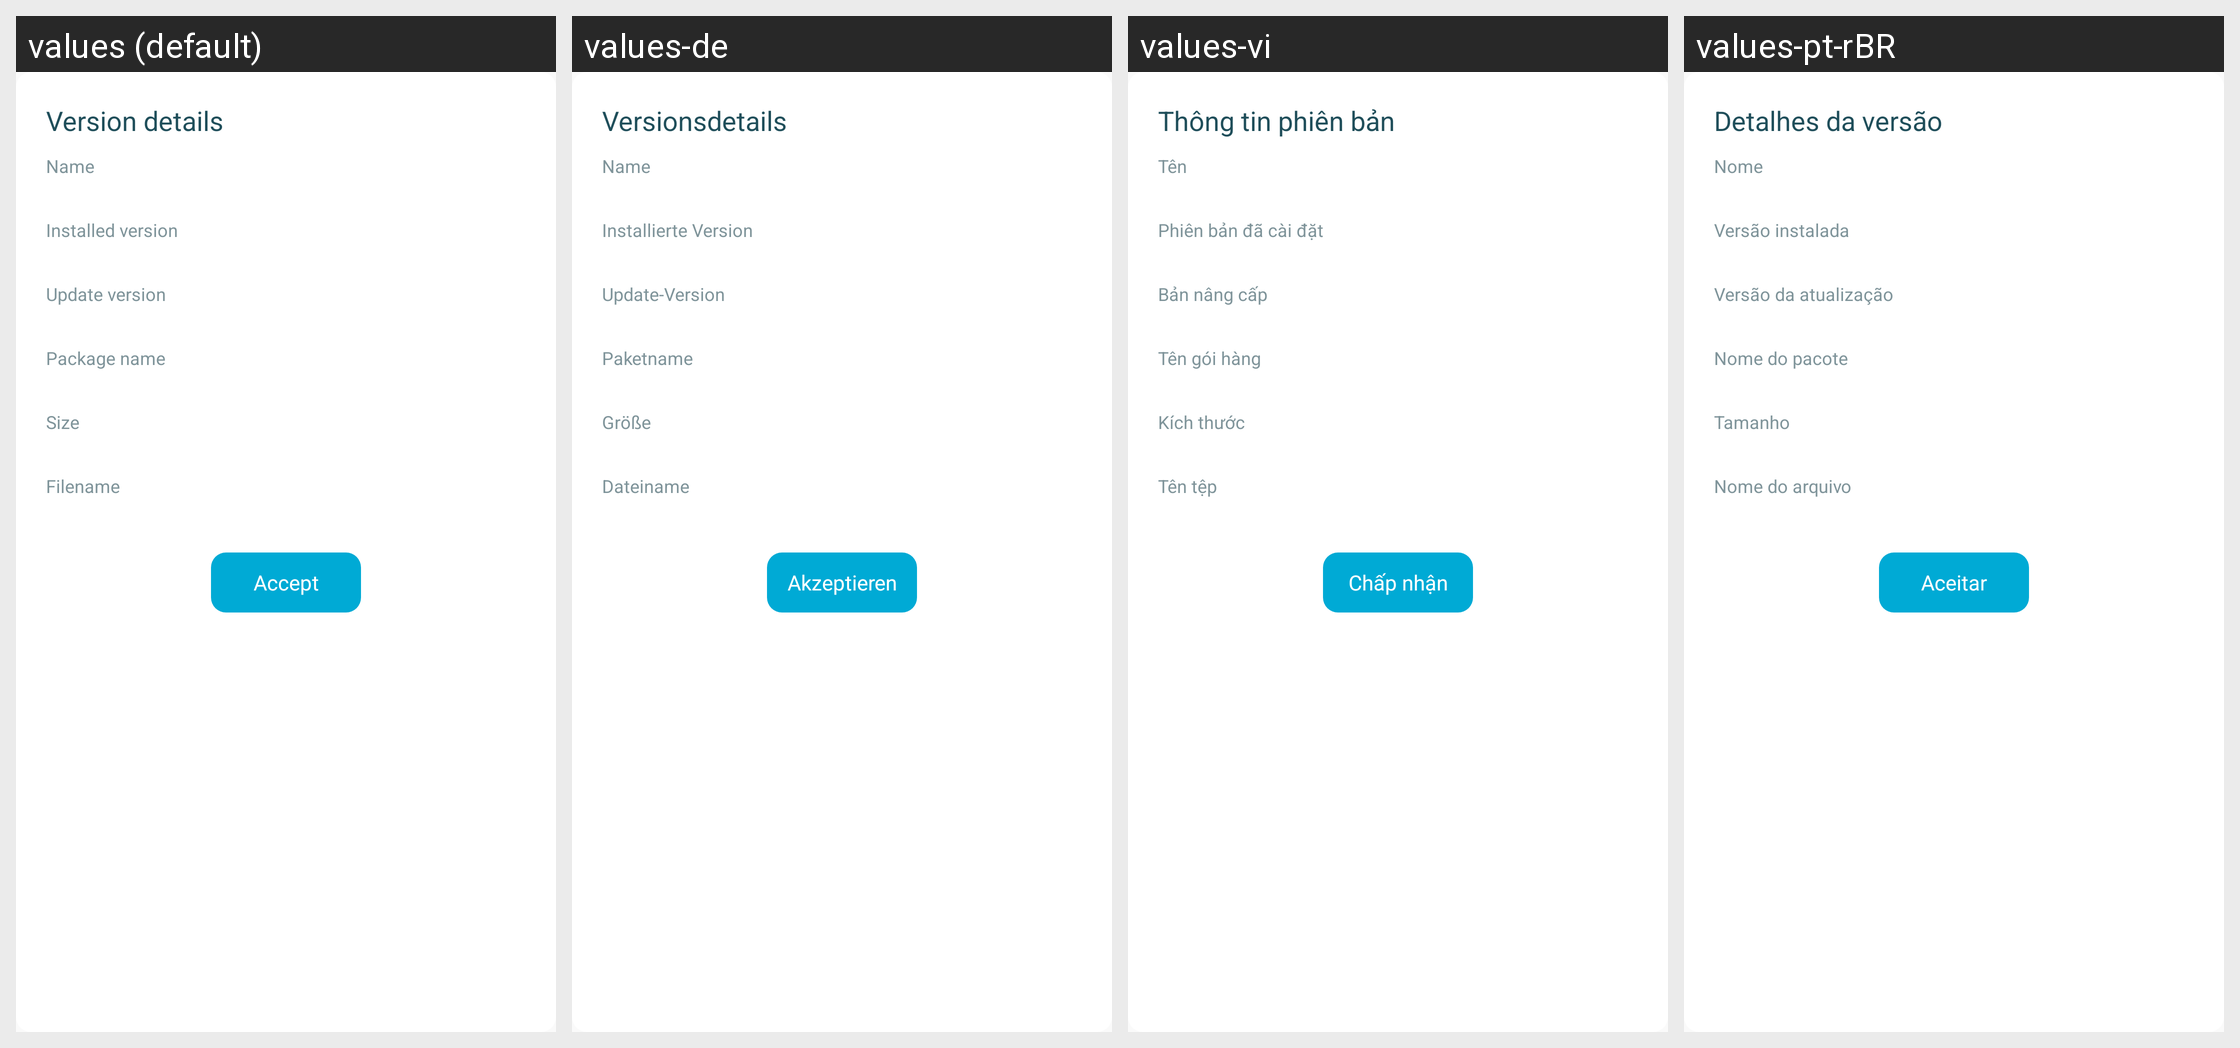

Strings drawn on this Android screen and how each of the app's shown locales translates them:
Android screen res/layout/version_details_dialog.xml rendered under 4 locales, left to right: values (default), values-de, values-vi, values-pt-rBR. Device: Nexus 5 (rendered at 1080×1920; each locale shown at half size, 540×960, under a caption strip naming it); theme AppThemeBar.
Other locales in the repository, not shown: values-af, values-am, values-ar, values-as, values-az, values-be, values-bg, values-bn, values-bs, values-ca, values-ca-rES, values-cs, values-cs-rCZ, values-da, values-de-rDE, values-el, values-el-rGR, values-en, values-en-rCA, values-en-rGB, values-en-rIN, values-en-rXC, values-es, values-es-rUS, values-et, values-et-rEE, values-eu, values-fa, values-fi, values-fil, values-fr, values-fr-rCA, values-fr-rFR, values-gl, values-gu, values-hi, values-hi-rIN, values-hr, values-hu, values-hy, values-in, values-in-rID, values-is, values-it, values-it-rIT, values-iw, values-ja, values-ja-rJP, values-ka, values-kk, values-km, values-kn, values-ko, values-ko-rKR, values-ky, values-lo, values-lt, values-lt-rLT, values-lv, values-lv-rLV, values-mk, values-ml, values-mn, values-mr, values-ms, values-ms-rMY, values-mt, values-my, values-nb, values-ne, values-nl, values-nn-rNO, values-or, values-pa, values-pl, values-pl-rPL, values-pt, values-pt-rPT, values-ro, values-ro-rRO, values-ru, values-ru-rRU, values-si, values-sk, values-sk-rSK, values-sl, values-sl-rSI, values-sq, values-sr, values-sv, values-sw, values-ta, values-te, values-th, values-tl, values-tr, values-tr-rTR, values-uk, values-ur, values-uz, values-zh, values-zh-rCN, values-zh-rHK, values-zh-rTW, values-zu.
Strings drawn on this screen, with the default value and each locale's value (text and hints the layout hard-codes, and strings that could not be matched under every locale, appear in the picture but are not listed):

version_details
  values: Version details
  values-de: Versionsdetails
  values-vi: Thông tin phiên bản
  values-pt-rBR: Detalhes da versão

version_details_name_label
  values: Name
  values-de: Name
  values-vi: Tên
  values-pt-rBR: Nome

version_details_installed_version_label
  values: Installed version
  values-de: Installierte Version
  values-vi: Phiên bản đã cài đặt
  values-pt-rBR: Versão instalada

version_details_update_version_label
  values: Update version
  values-de: Update-Version
  values-vi: Bản nâng cấp
  values-pt-rBR: Versão da atualização

version_details_packagename_label
  values: Package name
  values-de: Paketname
  values-vi: Tên gói hàng
  values-pt-rBR: Nome do pacote

version_details_size_label
  values: Size
  values-de: Größe
  values-vi: Kích thước
  values-pt-rBR: Tamanho

version_details_filename_label
  values: Filename
  values-de: Dateiname
  values-vi: Tên tệp
  values-pt-rBR: Nome do arquivo

ok
  values: Accept
  values-de: Akzeptieren
  values-vi: Chấp nhận
  values-pt-rBR: Aceitar  [from values-pt]
